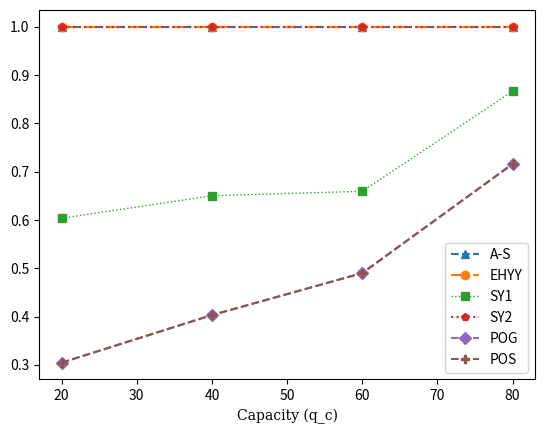

Write the Python code that produced this figure.
import matplotlib.pyplot as plt
import matplotlib.markers
hfont = {'fontname':'serif'}
x = [20,40,60,80]
az = [1, 1, 1, 1]
ehyy = [1.0, 1.0, 1.0, 1.0]
sy1 = [0.6035, 0.65, 0.6592292089249493, 0.866131621187801]
sy2 = [1.0, 1.0, 1.0000000000000002, 0.9999999999999999]
pog =[0.3045, 0.403, 0.48985801217038544, 0.7157303370786517]
pos = [0.30450000000000005, 0.403, 0.48985801217038544, 0.7157303370786515]
plt.plot(x,az, label = "A-S", linestyle = '--', marker = '^')
plt.plot(x,ehyy, label = "EHYY",linestyle = '-.', marker = 'o')
plt.plot(x,sy1, label = "SY1",alpha = 1,lw = 1,linestyle = ':', marker = 's')
plt.plot(x,sy2, label = "SY2",linestyle = 'dotted', marker = 'p')
plt.plot(x,pog, label = "POG",linestyle = '--', marker = 'D')
plt.plot(x,pos, label = "POS",linestyle = '--', marker = 'P')
plt.title("")
plt.xlabel("Capacity (q_c)",**hfont)
plt.legend()
plt.show()

